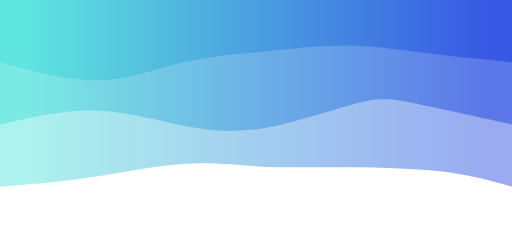
t = 0.00 s
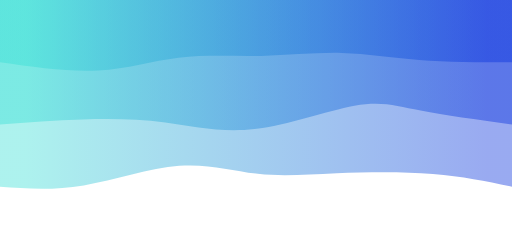
t = 1.25 s
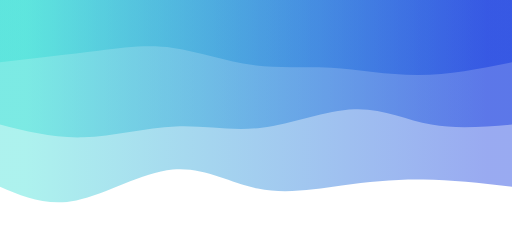
t = 3.75 s
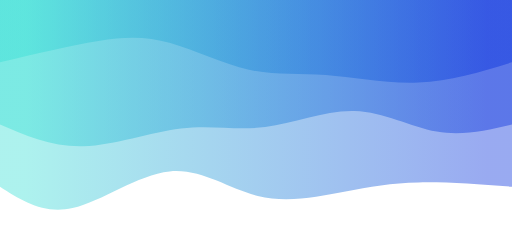
t = 5.00 s
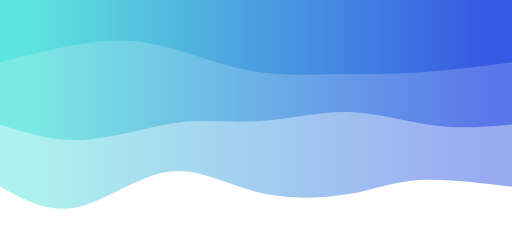
t = 6.25 s
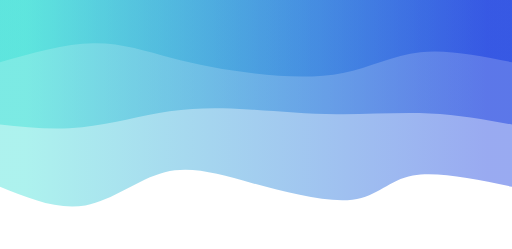
t = 8.75 s

The animated SVG that drew these frames (rendered in a browser with its animation timeline set to each time). Animation: 3 CSS @keyframes rules; frames cover the first 8.75 s, repeats indefinitely.

<svg width="110%" height="100%" id="svg" viewBox="0 0 1440 700" xmlns="http://www.w3.org/2000/svg" class="transition duration-300 ease-in-out delay-150"><style>
          .path-0{
            animation:pathAnim-0 20s;
            animation-timing-function: linear;
            animation-iteration-count: infinite;
          }
          @keyframes pathAnim-0{
            0%{
              d: path("M 0,700 C 0,700 0,175 0,175 C 60.64615384615385,192.28205128205127 121.2923076923077,209.56410256410257 209,219 C 296.7076923076923,228.43589743589743 411.47692307692296,230.02564102564102 500,230 C 588.523076923077,229.97435897435898 650.8000000000001,228.33333333333334 715,232 C 779.1999999999999,235.66666666666666 845.3230769230768,244.64102564102564 927,239 C 1008.6769230769232,233.35897435897436 1105.9076923076925,213.10256410256412 1194,200 C 1282.0923076923075,186.89743589743588 1361.0461538461536,180.94871794871796 1440,175 C 1440,175 1440,700 1440,700 Z");
            }
            25%{
              d: path("M 0,700 C 0,700 0,175 0,175 C 93.34358974358975,181.84615384615384 186.6871794871795,188.69230769230768 263,187 C 339.3128205128205,185.30769230769232 398.5948717948718,175.07692307692307 472,161 C 545.4051282051282,146.92307692307693 632.9333333333333,129 715,149 C 797.0666666666667,169 873.6717948717949,226.92307692307693 963,218 C 1052.3282051282051,209.07692307692307 1154.3794871794871,133.30769230769232 1236,115 C 1317.6205128205129,96.6923076923077 1378.8102564102564,135.84615384615384 1440,175 C 1440,175 1440,700 1440,700 Z");
            }
            50%{
              d: path("M 0,700 C 0,700 0,175 0,175 C 109.5102564102564,201.9897435897436 219.0205128205128,228.9794871794872 284,213 C 348.9794871794872,197.0205128205128 369.42820512820515,138.07179487179488 441,131 C 512.5717948717949,123.92820512820512 635.2666666666668,168.73333333333335 735,197 C 834.7333333333332,225.26666666666665 911.5051282051281,236.99487179487178 981,215 C 1050.4948717948719,193.00512820512822 1112.7128205128206,137.2871794871795 1188,125 C 1263.2871794871794,112.71282051282051 1351.6435897435897,143.85641025641024 1440,175 C 1440,175 1440,700 1440,700 Z");
            }
            75%{
              d: path("M 0,700 C 0,700 0,175 0,175 C 67.20000000000002,145.5205128205128 134.40000000000003,116.04102564102564 225,136 C 315.59999999999997,155.95897435897436 429.6,225.35641025641027 520,218 C 610.4,210.64358974358973 677.1999999999999,126.53333333333333 744,111 C 810.8000000000001,95.46666666666667 877.6000000000001,148.5102564102564 951,161 C 1024.3999999999999,173.4897435897436 1104.3999999999999,145.42564102564103 1187,141 C 1269.6000000000001,136.57435897435897 1354.8000000000002,155.7871794871795 1440,175 C 1440,175 1440,700 1440,700 Z");
            }
            100%{
              d: path("M 0,700 C 0,700 0,175 0,175 C 60.64615384615385,192.28205128205127 121.2923076923077,209.56410256410257 209,219 C 296.7076923076923,228.43589743589743 411.47692307692296,230.02564102564102 500,230 C 588.523076923077,229.97435897435898 650.8000000000001,228.33333333333334 715,232 C 779.1999999999999,235.66666666666666 845.3230769230768,244.64102564102564 927,239 C 1008.6769230769232,233.35897435897436 1105.9076923076925,213.10256410256412 1194,200 C 1282.0923076923075,186.89743589743588 1361.0461538461536,180.94871794871796 1440,175 C 1440,175 1440,700 1440,700 Z");
            }
          }</style><defs><linearGradient id="gradient" x1="0%" y1="50%" x2="100%" y2="50%"><stop offset="5%" stop-color="#002bdc66"></stop><stop offset="95%" stop-color="#32ded466"></stop></linearGradient></defs><path d="M 0,700 C 0,700 0,175 0,175 C 60.64615384615385,192.28205128205127 121.2923076923077,209.56410256410257 209,219 C 296.7076923076923,228.43589743589743 411.47692307692296,230.02564102564102 500,230 C 588.523076923077,229.97435897435898 650.8000000000001,228.33333333333334 715,232 C 779.1999999999999,235.66666666666666 845.3230769230768,244.64102564102564 927,239 C 1008.6769230769232,233.35897435897436 1105.9076923076925,213.10256410256412 1194,200 C 1282.0923076923075,186.89743589743588 1361.0461538461536,180.94871794871796 1440,175 C 1440,175 1440,700 1440,700 Z" stroke="none" stroke-width="0" fill="url(#gradient)" class="transition-all duration-300 ease-in-out delay-150 path-0" transform="rotate(-180 720 350)"></path><style>
          .path-1{
            animation:pathAnim-1 20s;
            animation-timing-function: linear;
            animation-iteration-count: infinite;
          }
          @keyframes pathAnim-1{
            0%{
              d: path("M 0,700 C 0,700 0,350 0,350 C 102.71282051282054,372.70000000000005 205.42564102564108,395.40000000000003 272,409 C 338.5743589743589,422.59999999999997 369.0102564102564,427.1 443,408 C 516.9897435897436,388.9 634.5333333333332,346.20000000000005 734,335 C 833.4666666666668,323.79999999999995 914.8564102564103,344.09999999999997 990,361 C 1065.1435897435897,377.90000000000003 1134.0410256410255,391.40000000000003 1208,389 C 1281.9589743589745,386.59999999999997 1360.9794871794873,368.29999999999995 1440,350 C 1440,350 1440,700 1440,700 Z");
            }
            25%{
              d: path("M 0,700 C 0,700 0,350 0,350 C 69.61794871794874,333.51282051282055 139.23589743589747,317.02564102564105 212,330 C 284.76410256410253,342.97435897435895 360.67435897435894,385.41025641025635 443,388 C 525.3256410256411,390.58974358974365 614.0666666666666,353.33333333333337 694,343 C 773.9333333333334,332.66666666666663 845.0589743589743,349.2564102564103 931,339 C 1016.9410256410257,328.7435897435897 1117.697435897436,291.64102564102564 1205,289 C 1292.302564102564,286.35897435897436 1366.1512820512821,318.1794871794872 1440,350 C 1440,350 1440,700 1440,700 Z");
            }
            50%{
              d: path("M 0,700 C 0,700 0,350 0,350 C 76.56666666666666,373.74102564102566 153.13333333333333,397.48205128205126 239,398 C 324.8666666666667,398.51794871794874 420.0333333333334,375.8128205128205 509,376 C 597.9666666666666,376.1871794871795 680.7333333333331,399.2666666666667 756,409 C 831.2666666666669,418.7333333333333 899.0333333333335,415.1205128205128 974,403 C 1048.9666666666665,390.8794871794872 1131.1333333333334,370.25128205128203 1210,360 C 1288.8666666666666,349.74871794871797 1364.4333333333334,349.874358974359 1440,350 C 1440,350 1440,700 1440,700 Z");
            }
            75%{
              d: path("M 0,700 C 0,700 0,350 0,350 C 89.43589743589746,382.74615384615385 178.87179487179492,415.4923076923077 248,397 C 317.1282051282051,378.5076923076923 365.9487179487179,308.776923076923 437,305 C 508.0512820512821,301.223076923077 601.3333333333334,363.4 684,398 C 766.6666666666666,432.6 838.7179487179485,439.6230769230769 922,415 C 1005.2820512820515,390.3769230769231 1099.7948717948718,334.1076923076923 1188,318 C 1276.2051282051282,301.8923076923077 1358.102564102564,325.94615384615383 1440,350 C 1440,350 1440,700 1440,700 Z");
            }
            100%{
              d: path("M 0,700 C 0,700 0,350 0,350 C 102.71282051282054,372.70000000000005 205.42564102564108,395.40000000000003 272,409 C 338.5743589743589,422.59999999999997 369.0102564102564,427.1 443,408 C 516.9897435897436,388.9 634.5333333333332,346.20000000000005 734,335 C 833.4666666666668,323.79999999999995 914.8564102564103,344.09999999999997 990,361 C 1065.1435897435897,377.90000000000003 1134.0410256410255,391.40000000000003 1208,389 C 1281.9589743589745,386.59999999999997 1360.9794871794873,368.29999999999995 1440,350 C 1440,350 1440,700 1440,700 Z");
            }
          }</style><defs><linearGradient id="gradient" x1="0%" y1="50%" x2="100%" y2="50%"><stop offset="5%" stop-color="#002bdc88"></stop><stop offset="95%" stop-color="#32ded488"></stop></linearGradient></defs><path d="M 0,700 C 0,700 0,350 0,350 C 102.71282051282054,372.70000000000005 205.42564102564108,395.40000000000003 272,409 C 338.5743589743589,422.59999999999997 369.0102564102564,427.1 443,408 C 516.9897435897436,388.9 634.5333333333332,346.20000000000005 734,335 C 833.4666666666668,323.79999999999995 914.8564102564103,344.09999999999997 990,361 C 1065.1435897435897,377.90000000000003 1134.0410256410255,391.40000000000003 1208,389 C 1281.9589743589745,386.59999999999997 1360.9794871794873,368.29999999999995 1440,350 C 1440,350 1440,700 1440,700 Z" stroke="none" stroke-width="0" fill="url(#gradient)" class="transition-all duration-300 ease-in-out delay-150 path-1" transform="rotate(-180 720 350)"></path><style>
          .path-2{
            animation:pathAnim-2 20s;
            animation-timing-function: linear;
            animation-iteration-count: infinite;
          }
          @keyframes pathAnim-2{
            0%{
              d: path("M 0,700 C 0,700 0,525 0,525 C 92.72820512820513,534.3282051282051 185.45641025641027,543.6564102564103 261,553 C 336.54358974358973,562.3435897435897 394.90256410256404,571.7025641025641 464,572 C 533.097435897436,572.2974358974359 612.9333333333334,563.5333333333333 693,556 C 773.0666666666666,548.4666666666667 853.3641025641025,542.1641025641027 930,524 C 1006.6358974358975,505.8358974358974 1079.6102564102564,475.8102564102564 1164,474 C 1248.3897435897436,472.1897435897436 1344.1948717948717,498.5948717948718 1440,525 C 1440,525 1440,700 1440,700 Z");
            }
            25%{
              d: path("M 0,700 C 0,700 0,525 0,525 C 86.67179487179487,498.4153846153846 173.34358974358975,471.83076923076925 263,468 C 352.65641025641025,464.16923076923075 445.2974358974359,483.0923076923077 524,489 C 602.7025641025641,494.9076923076923 667.4666666666667,487.79999999999995 740,504 C 812.5333333333333,520.2 892.8358974358976,559.7076923076924 961,579 C 1029.1641025641024,598.2923076923076 1085.1897435897436,597.3692307692307 1163,585 C 1240.8102564102564,572.6307692307693 1340.4051282051282,548.8153846153846 1440,525 C 1440,525 1440,700 1440,700 Z");
            }
            50%{
              d: path("M 0,700 C 0,700 0,525 0,525 C 91.5102564102564,558.3717948717949 183.0205128205128,591.7435897435897 256,582 C 328.9794871794872,572.2564102564103 383.42820512820515,519.3974358974358 459,497 C 534.5717948717949,474.60256410256414 631.2666666666667,482.6666666666667 718,490 C 804.7333333333333,497.3333333333333 881.5051282051281,503.93589743589735 956,523 C 1030.4948717948719,542.0641025641027 1102.7128205128206,573.5897435897435 1183,576 C 1263.2871794871794,578.4102564102565 1351.6435897435897,551.7051282051282 1440,525 C 1440,525 1440,700 1440,700 Z");
            }
            75%{
              d: path("M 0,700 C 0,700 0,525 0,525 C 81.4025641025641,540.0128205128206 162.8051282051282,555.025641025641 252,569 C 341.1948717948718,582.974358974359 438.18205128205136,595.9102564102564 510,569 C 581.8179487179486,542.0897435897436 628.4666666666667,475.33333333333337 705,460 C 781.5333333333333,444.66666666666663 887.9512820512819,480.7564102564102 965,489 C 1042.0487179487181,497.2435897435898 1089.7282051282052,477.6410256410257 1164,479 C 1238.2717948717948,480.3589743589743 1339.1358974358973,502.6794871794872 1440,525 C 1440,525 1440,700 1440,700 Z");
            }
            100%{
              d: path("M 0,700 C 0,700 0,525 0,525 C 92.72820512820513,534.3282051282051 185.45641025641027,543.6564102564103 261,553 C 336.54358974358973,562.3435897435897 394.90256410256404,571.7025641025641 464,572 C 533.097435897436,572.2974358974359 612.9333333333334,563.5333333333333 693,556 C 773.0666666666666,548.4666666666667 853.3641025641025,542.1641025641027 930,524 C 1006.6358974358975,505.8358974358974 1079.6102564102564,475.8102564102564 1164,474 C 1248.3897435897436,472.1897435897436 1344.1948717948717,498.5948717948718 1440,525 C 1440,525 1440,700 1440,700 Z");
            }
          }</style><defs><linearGradient id="gradient" x1="0%" y1="50%" x2="100%" y2="50%"><stop offset="5%" stop-color="#002bdcff"></stop><stop offset="95%" stop-color="#32ded4ff"></stop></linearGradient></defs><path d="M 0,700 C 0,700 0,525 0,525 C 92.72820512820513,534.3282051282051 185.45641025641027,543.6564102564103 261,553 C 336.54358974358973,562.3435897435897 394.90256410256404,571.7025641025641 464,572 C 533.097435897436,572.2974358974359 612.9333333333334,563.5333333333333 693,556 C 773.0666666666666,548.4666666666667 853.3641025641025,542.1641025641027 930,524 C 1006.6358974358975,505.8358974358974 1079.6102564102564,475.8102564102564 1164,474 C 1248.3897435897436,472.1897435897436 1344.1948717948717,498.5948717948718 1440,525 C 1440,525 1440,700 1440,700 Z" stroke="none" stroke-width="0" fill="url(#gradient)" class="transition-all duration-300 ease-in-out delay-150 path-2" transform="rotate(-180 720 350)"></path></svg>
